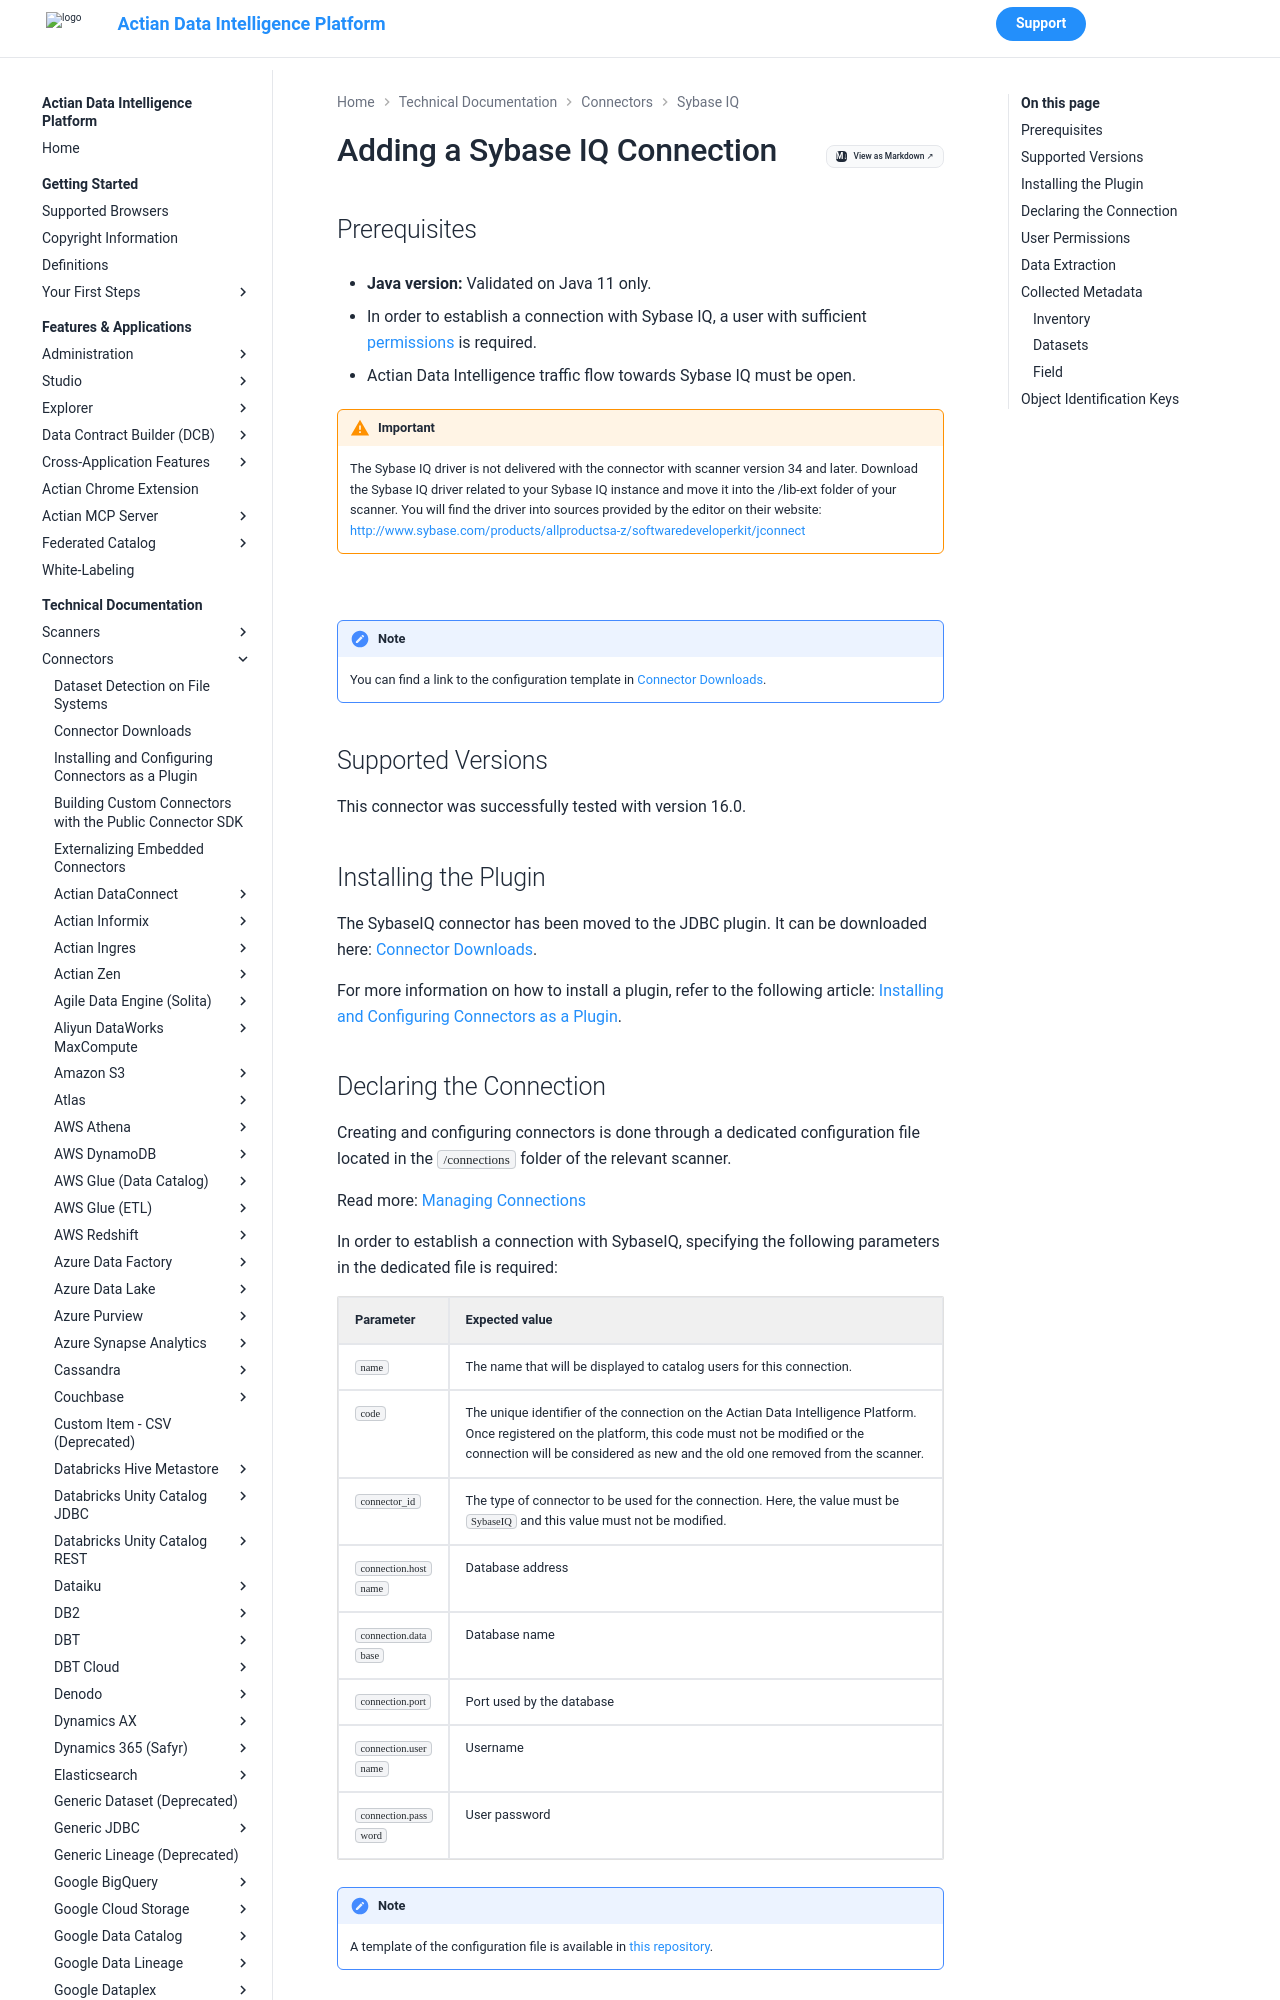

repository: ActianCorp/zeenea-platform-docs · page: latest/technical-documentation/connectors/sybase-iq/sybase-iq.html · generator: mkdocs

# Adding a Sybase IQ Connection

## Prerequisites

* **Java version:** Validated on Java 11 only.

* In order to establish a connection with Sybase IQ, a user with sufficient [permissions](#user-permissions) is required.
* Actian Data Intelligence traffic flow towards Sybase IQ must be open. 

!!! warning "Important"
    The Sybase IQ driver is not delivered with the connector with scanner version 34 and later. Download the Sybase IQ driver related to your Sybase IQ instance and move it into the /lib-ext folder of your scanner. You will find the driver into sources provided by the editor on their website: [http://www.sybase.com/products/allproductsa-z/softwaredeveloperkit/jconnect](http://www.sybase.com/products/allproductsa-z/softwaredeveloperkit/jconnect)


<br />

!!! note
    You can find a link to the configuration template in [Connector Downloads](../connectors-list.md).


## Supported Versions

This connector was successfully tested with version 16.0. 

## Installing the Plugin

The SybaseIQ connector has been moved to the JDBC plugin. It can be downloaded here: [Connector Downloads](../connectors-list.md).

For more information on how to install a plugin, refer to the following article: [Installing and Configuring Connectors as a Plugin](../connectors-install-as-plugin.md).
